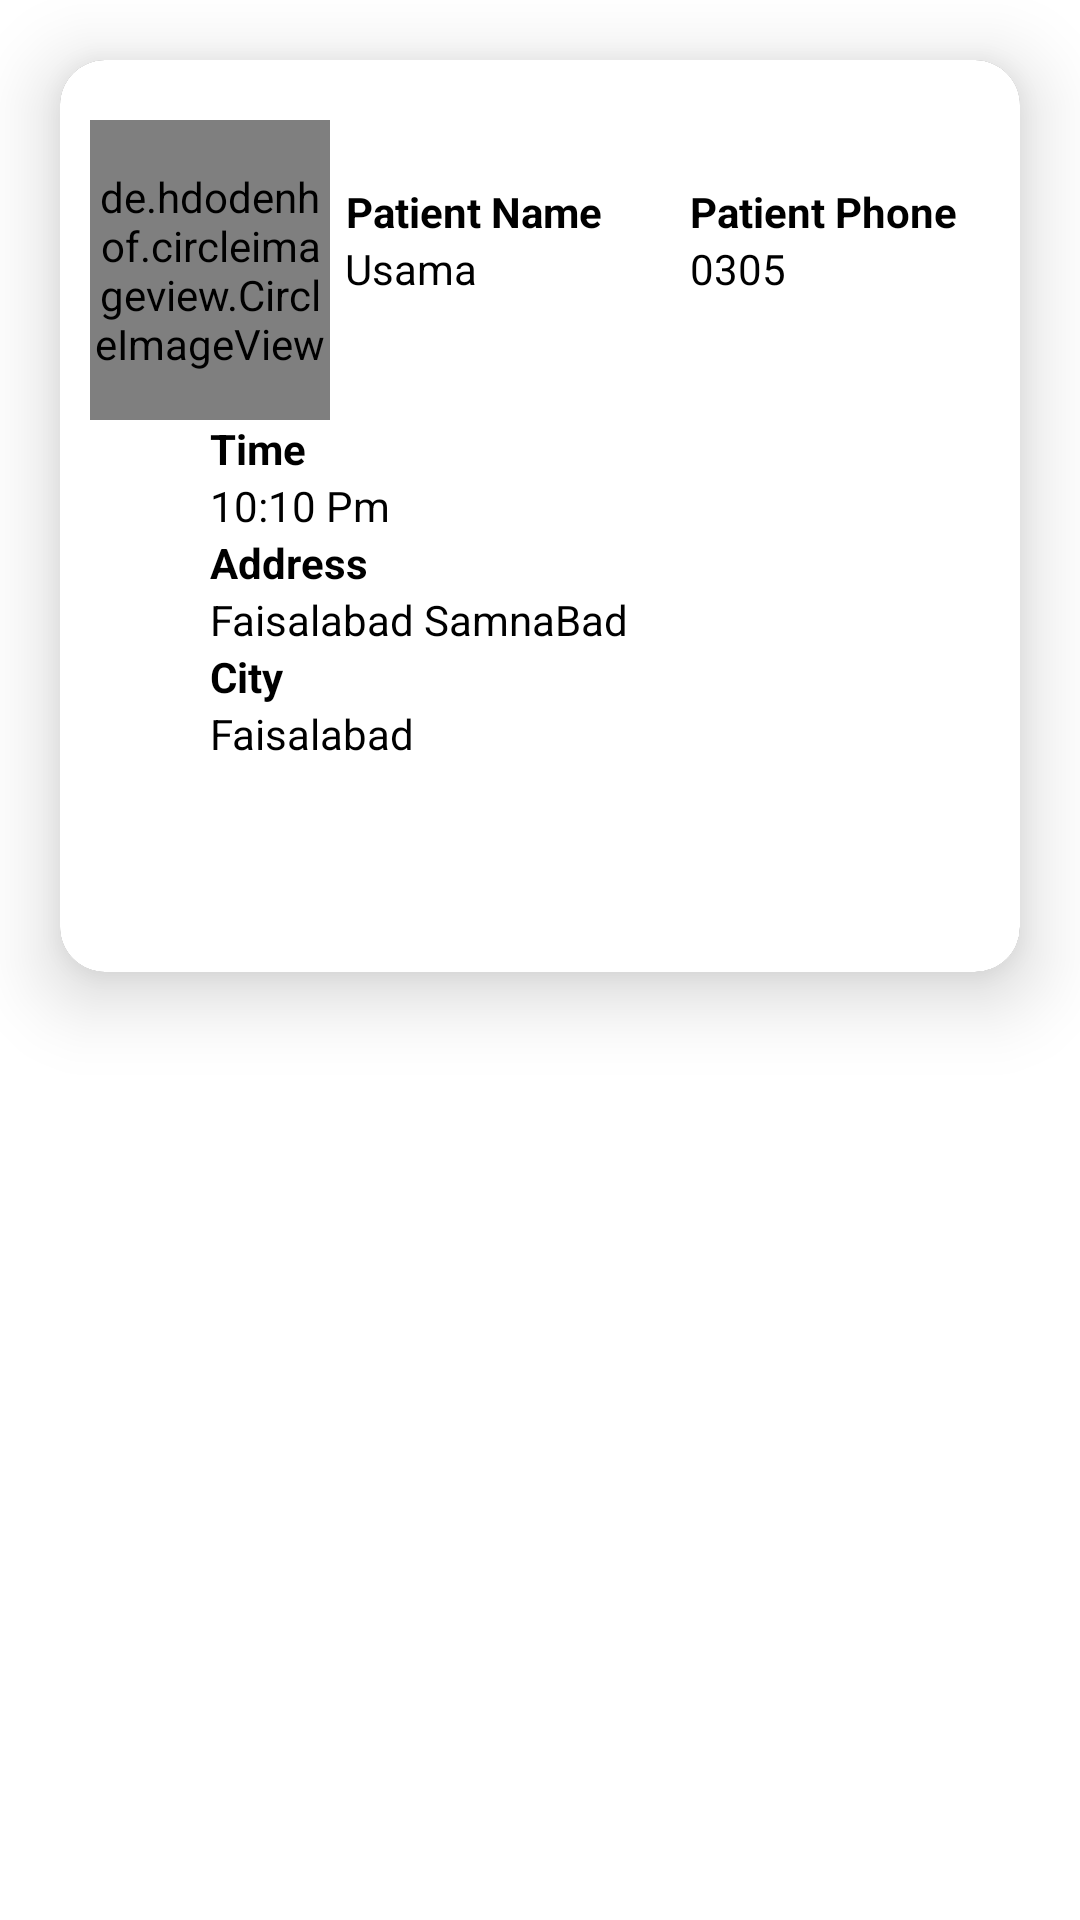

Layout XML and referenced resources for this Android screen:
<!-- AndroidManifest.xml: application theme Theme.MyApplication -->
<!-- res/layout/apoint_items.xml -->
<?xml version="1.0" encoding="utf-8"?>
<LinearLayout xmlns:android="http://schemas.android.com/apk/res/android"
    android:layout_width="match_parent"
    android:layout_height="match_parent"
    xmlns:app="http://schemas.android.com/apk/res-auto"
    android:background="@color/white"
    android:orientation="vertical">
    <androidx.cardview.widget.CardView
        android:layout_width="match_parent"
        android:layout_height="wrap_content"
        app:cardCornerRadius="15dp"
        android:layout_margin="20dp"
        android:background="@color/white"
        app:cardElevation="15dp"
        >
        <LinearLayout
            android:layout_width="match_parent"
            android:layout_height="wrap_content"
            android:background="@color/white"
            android:orientation="vertical">
            <LinearLayout
                android:layout_width="match_parent"
                android:layout_height="wrap_content"
                android:orientation="horizontal"
                >
                <de.hdodenhof.circleimageview.CircleImageView
                    android:layout_width="80dp"
                    android:layout_height="100dp"
                    android:layout_centerHorizontal="true"
                    android:layout_marginTop="20dp"
                    android:layout_marginStart="10dp"
                    android:src="@drawable/default_avatar"
                    app:civ_border_color="#FF000000"
                    app:civ_border_width="2dp"/>
                <LinearLayout
                    android:layout_width="match_parent"
                    android:layout_height="wrap_content"
                    android:orientation="vertical"
                    android:layout_gravity="center"
                    android:layout_weight="1"
                    android:layout_marginStart="5dp"
                    >
                    <TextView
                        android:layout_width="wrap_content"
                        android:layout_height="wrap_content"
                        android:text="Patient Name"
                        android:textColor="@color/black"
                        android:textStyle="bold"
                        android:gravity="center"/>
                    <TextView
                        android:layout_width="wrap_content"
                        android:layout_height="wrap_content"
                        android:text="Usama"
                        android:id="@+id/patients_name"
                        android:textColor="@color/black"
                        android:gravity="center"/>
                </LinearLayout>
                <LinearLayout
                    android:layout_width="match_parent"
                    android:layout_height="wrap_content"
                    android:orientation="vertical"
                    android:layout_weight="1"
                    android:layout_gravity="center"
                    android:layout_marginStart="5dp"
                    >
                    <TextView
                        android:layout_width="wrap_content"
                        android:layout_height="wrap_content"
                        android:text="Patient Phone"
                        android:textColor="@color/black"
                        android:textStyle="bold"
                        android:gravity="center"/>
                    <TextView
                        android:layout_width="wrap_content"
                        android:layout_height="wrap_content"
                        android:text="0305"
                        android:id="@+id/patientsphone"
                        android:textColor="@color/black"
                        android:gravity="center"/>
                </LinearLayout>
            </LinearLayout>
            <TextView
                android:layout_width="match_parent"
                android:layout_height="wrap_content"
                android:text="Time"
                android:textColor="@color/black"
                android:layout_marginStart="50dp"
                android:textStyle="bold"
                />
            <TextView
                android:layout_width="match_parent"
                android:layout_height="wrap_content"
                android:text="10:10 Pm"
                android:textColor="@color/black"
                android:layout_marginStart="50dp"
                android:id="@+id/patientstime"
                />
            <TextView
                android:layout_width="match_parent"
                android:layout_height="wrap_content"
                android:text="Address"
                android:textColor="@color/black"
                android:layout_marginStart="50dp"
                android:textStyle="bold"
                />
            <TextView
                android:layout_width="match_parent"
                android:layout_height="wrap_content"
                android:text="Faisalabad SamnaBad"
                android:textColor="@color/black"
                android:layout_marginStart="50dp"
                android:id="@+id/patiensAddress"
                />
            <TextView
                android:layout_width="match_parent"
                android:layout_height="wrap_content"
                android:text="City"
                android:textColor="@color/black"
                android:layout_marginStart="50dp"
                android:textStyle="bold"
                />
            <TextView
                android:layout_width="match_parent"
                android:layout_height="wrap_content"
                android:text="Faisalabad"
                android:textColor="@color/black"
                android:layout_marginStart="50dp"
                android:id="@+id/city"
                />
            <Button
                android:id="@+id/medi_delivry_items"
                android:layout_width="match_parent"
                android:layout_height="40dp"
                android:layout_marginStart="30dp"
                android:layout_marginTop="20dp"
                android:layout_marginEnd="30dp"
                android:layout_marginBottom="10dp"
                android:background="@drawable/rect_btn"
                android:text="Send Reports"
                android:textColor="@android:color/white"
                android:textSize="13dp"
                android:textStyle="bold" />

        </LinearLayout>
    </androidx.cardview.widget.CardView>

</LinearLayout>
<!-- resources referenced by this layout -->
<resources>
  <style name="Theme.MyApplication" parent="Theme.AppCompat.NoActionBar">
          
          <item name="colorPrimary">@color/purple_500</item>
          <item name="colorPrimaryVariant">@color/purple_700</item>
          <item name="colorOnPrimary">@color/white</item>
          
          <item name="colorSecondary">@color/teal_200</item>
          <item name="colorSecondaryVariant">@color/teal_700</item>
          <item name="colorOnSecondary">@color/black</item>
          
          <item name="android:statusBarColor" tools:targetApi="l">@color/blue</item>
          
      </style>
  <!-- not gathered from this repository: default colours our renderer supplied (Android Studio template values) -->
  <color name="purple_500">#FF6200EE</color>
  <color name="purple_700">#FF3700B3</color>
  <color name="teal_200">#FF03DAC5</color>
  <color name="teal_700">#FF018786</color>
  <color name="black">#FF000000</color>
  <color name="white">#FFFFFFFF</color>
</resources>
